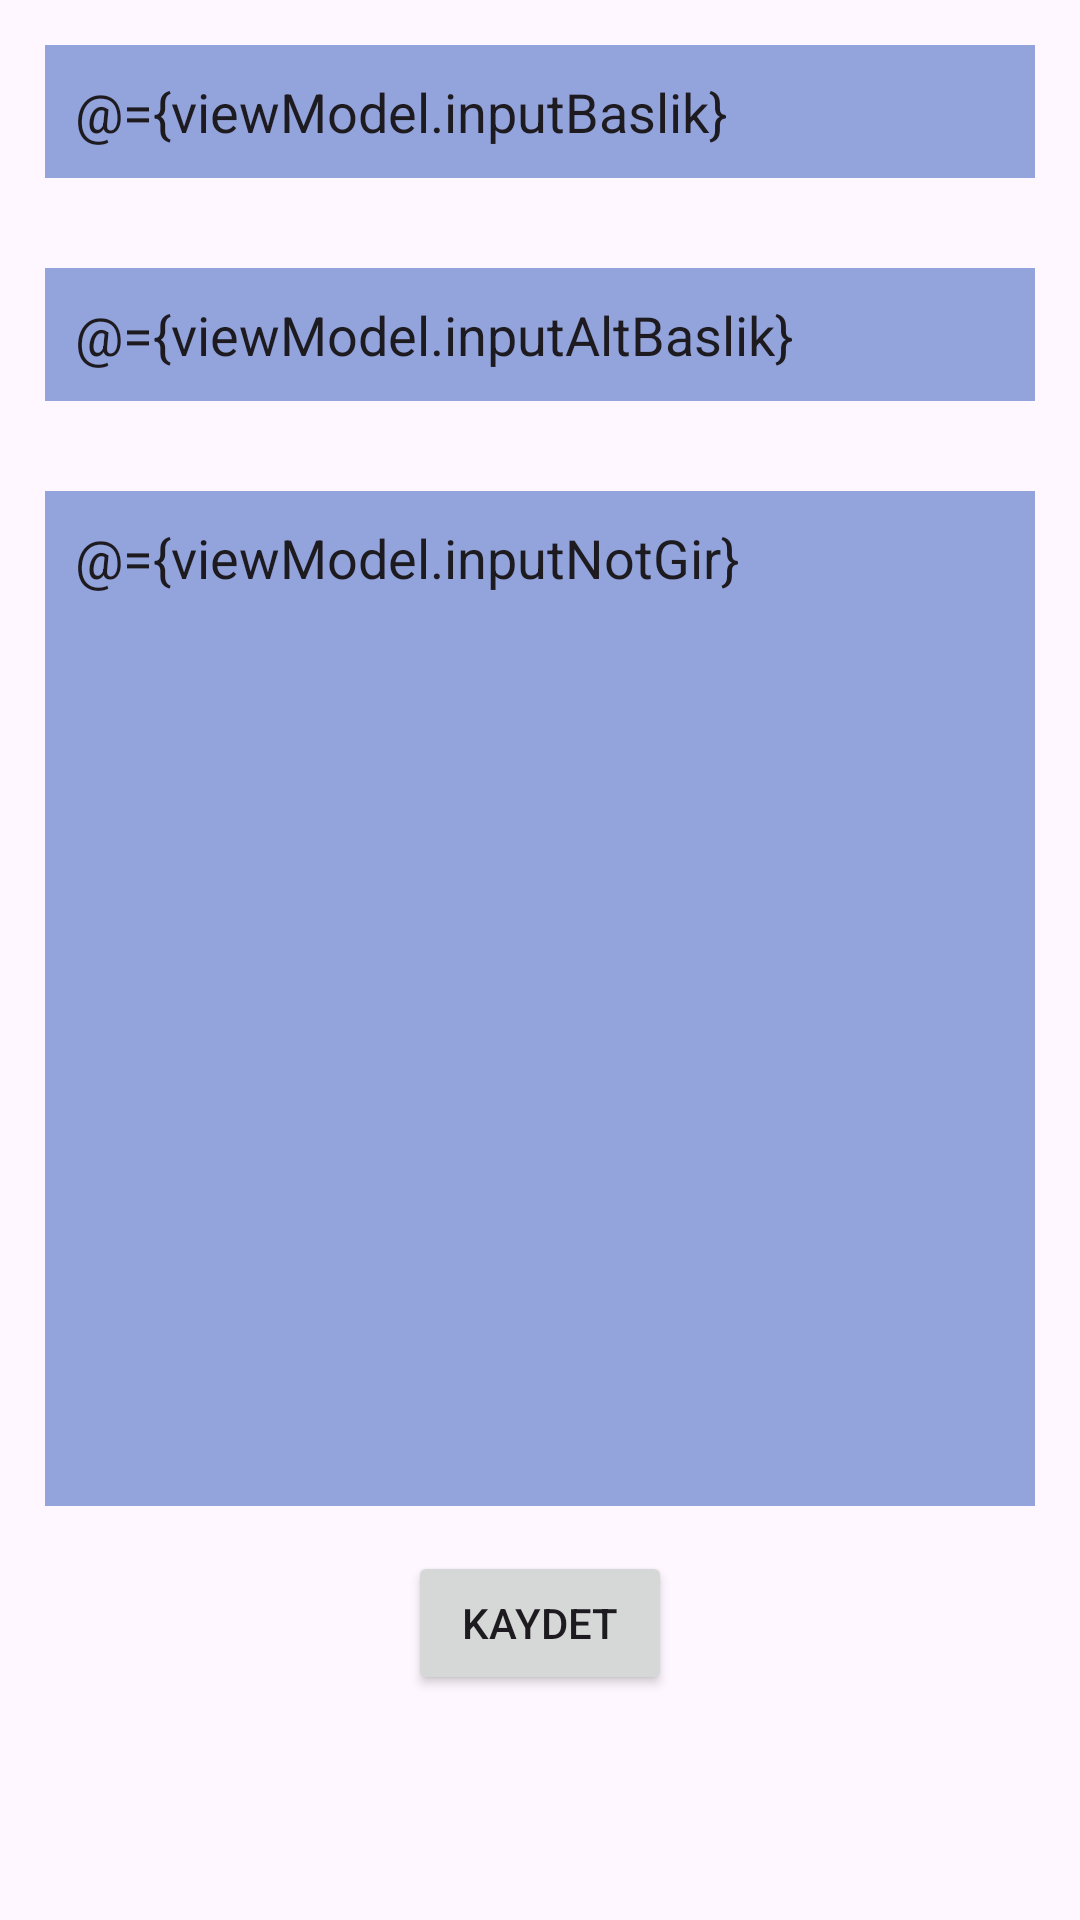

Reconstruct the res/layout file that produces this screen, plus the resources it refers to.
<!-- AndroidManifest.xml: application theme Theme.NotlarımApp -->
<!-- res/layout/fragment_kaydet.xml -->
<?xml version="1.0" encoding="utf-8"?>
<layout xmlns:tools="http://schemas.android.com/tools"
    xmlns:android="http://schemas.android.com/apk/res/android">

    <data>
        <variable
            name="viewModel"
            type="com.example.notlarmapp.mvvm.NotlarViewModel" />
    </data>


    <LinearLayout
        android:layout_width="match_parent"
        android:layout_height="match_parent"
        tools:context=".ui.KaydetFragment"
        android:orientation="vertical">


        <EditText
            android:layout_width="match_parent"
            android:layout_height="wrap_content"
            android:layout_margin="15dp"
            android:padding="10dp"
            android:textColorHint="@color/white"
            android:text="@={viewModel.inputBaslik}"
            android:maxLines="1"
            android:background="#93A3DC"
            android:ems="10"
            android:inputType="text"
            android:id="@+id/Baslik"
            android:hint="Baslik Giriniz" />

        <EditText
            android:layout_width="match_parent"
            android:layout_height="wrap_content"
            android:layout_margin="15dp"
            android:padding="10dp"
            android:background="#93A3DC"
            android:textColorHint="@color/white"
            android:text="@={viewModel.inputAltBaslik}"
            android:maxLines="1"
            android:ems="10"
            android:id="@+id/altBaslik"
            android:hint="Alt Baslik Giriniz"
            android:inputType="text" />

        <EditText
            android:id="@+id/notGir"
            android:layout_width="match_parent"
            android:layout_height="wrap_content"
            android:layout_margin="15dp"
            android:background="#93A3DC"
            android:gravity="start"
            android:hint="Notu Giriniz"
            android:text="@={viewModel.inputNotGir}"
            android:lines="15"
            android:padding="10dp"
            android:textColorHint="@color/white" />

        <Button
            android:id="@+id/buttonKaydet"
            android:layout_width="wrap_content"
            android:layout_height="wrap_content"
            android:text="Kaydet"
            android:layout_gravity="center"/>

    </LinearLayout>


</layout>
<!-- resources referenced by this layout -->
<resources>
  <style name="Theme.NotlarımApp" parent="Base.Theme.NotlarımApp" />
  <style name="Base.Theme.NotlarımApp" parent="Theme.Material3.DayNight.NoActionBar">
          
          
      </style>
  <!-- not gathered from this repository: default colours our renderer supplied (Android Studio template values) -->
  <color name="white">#FFFFFFFF</color>
</resources>
